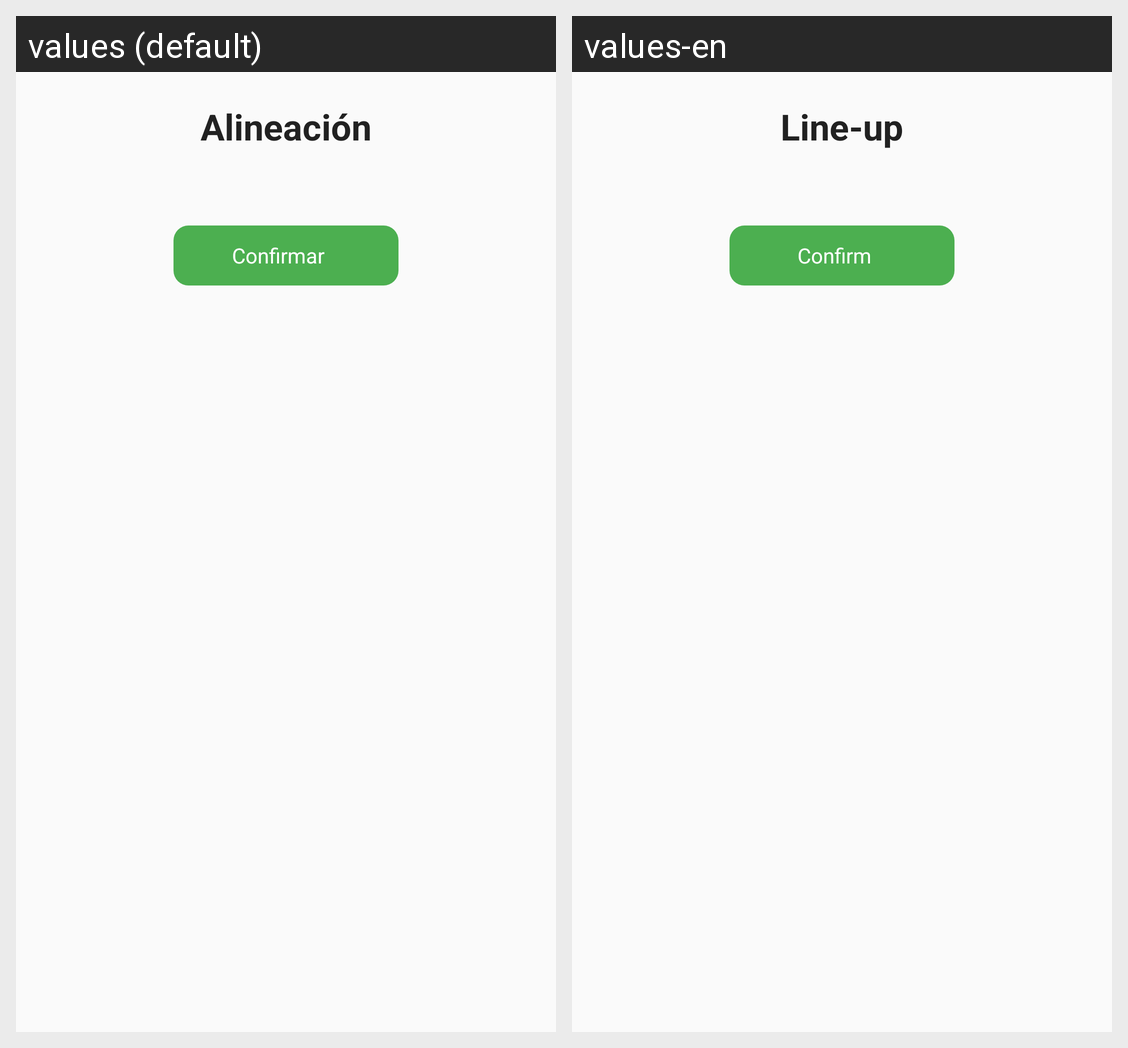

The same Android screen rendered under two of its app's locales, left to right. List the strings drawn on it with the default value and each locale's translation.
Android screen res/layout/layout_dialog_editar_alineacion.xml rendered under 2 locales, left to right: values (default), values-en. Device: Nexus 5 (rendered at 1080×1920; each locale shown at half size, 540×960, under a caption strip naming it); theme AppTheme.
Strings drawn on this screen, with the default value and each locale's value (text and hints the layout hard-codes, and strings that could not be matched under every locale, appear in the picture but are not listed):

alineacion
  values: Alineación
  values-en: Line-up

confirmar
  values: Confirmar
  values-en: Confirm
